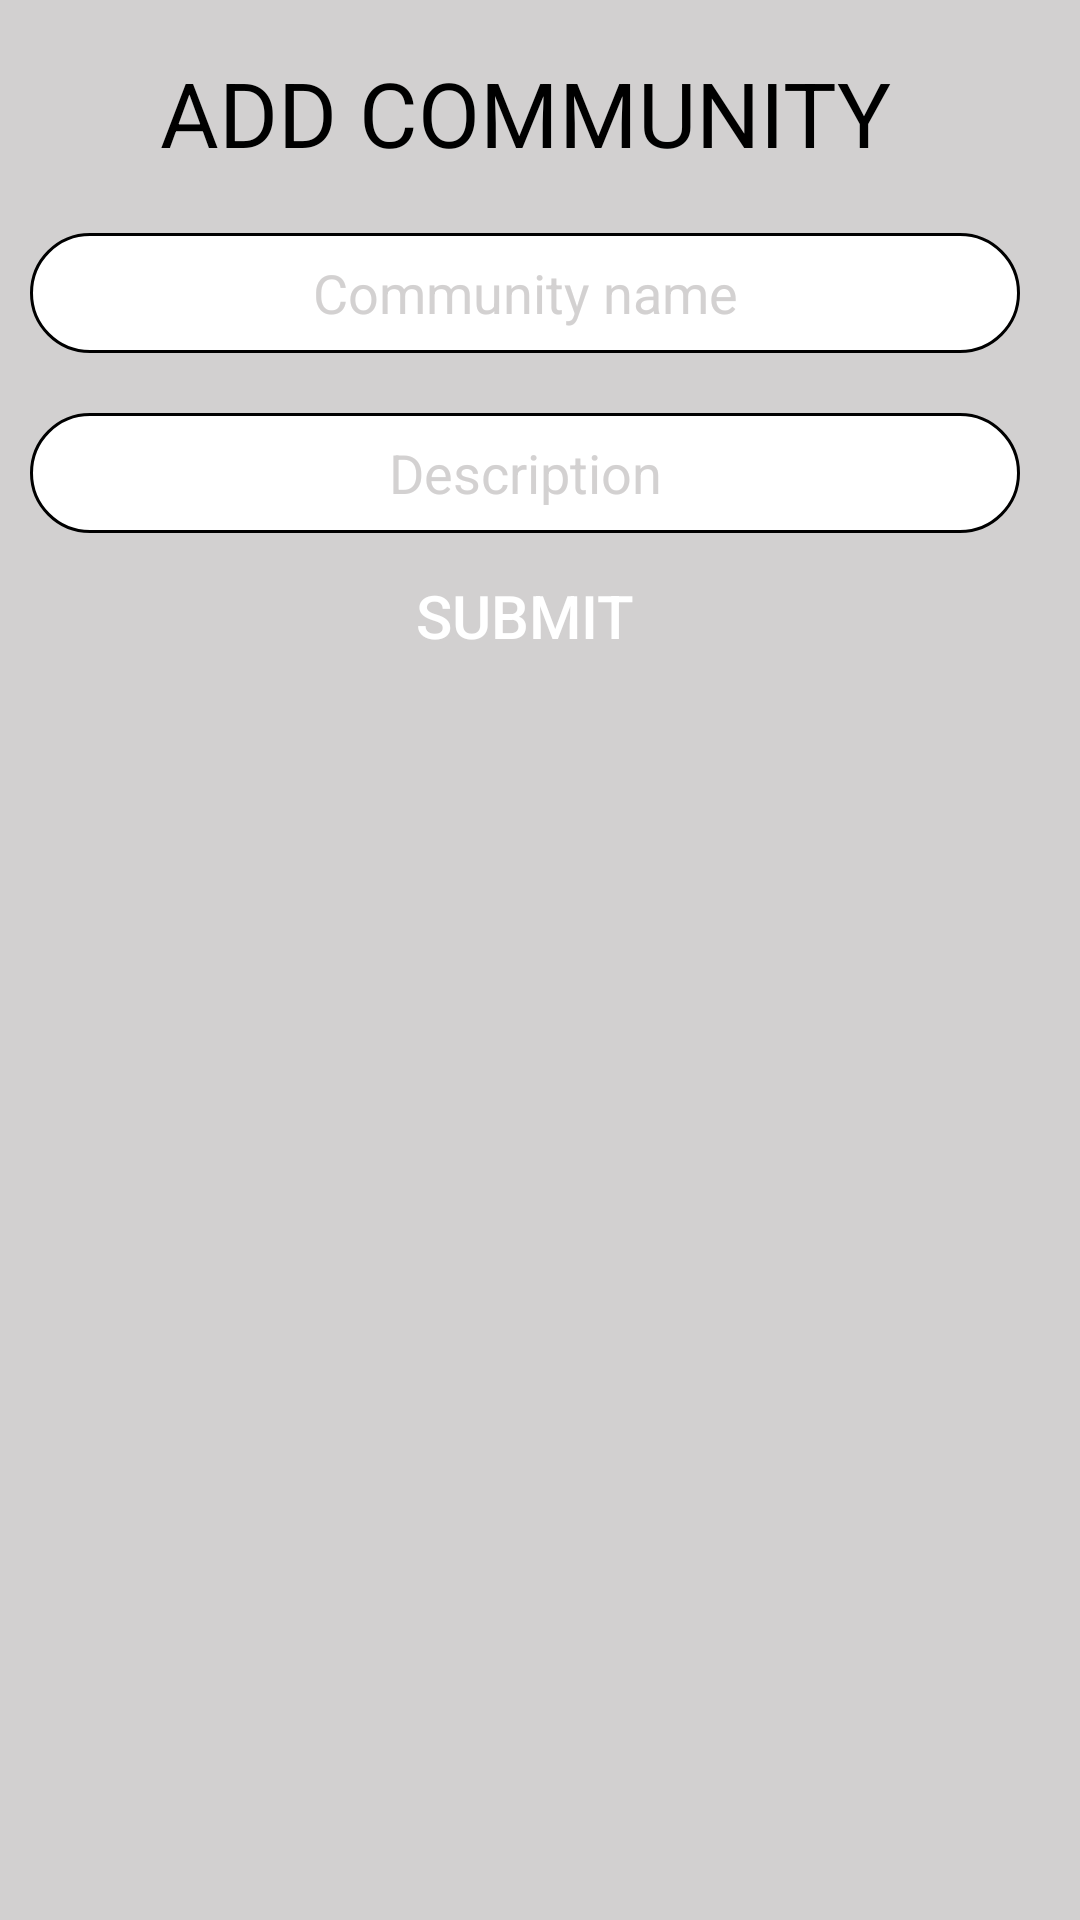

Produce the Android XML layout that renders to this screen, including the resource entries it uses.
<!-- AndroidManifest.xml: application theme Theme.RedditCloneAndroid -->
<!-- res/layout/fragment_add_community.xml -->
<?xml version="1.0" encoding="utf-8"?>

<RelativeLayout xmlns:android="http://schemas.android.com/apk/res/android"
    xmlns:app="http://schemas.android.com/apk/res-auto"
    xmlns:tools="http://schemas.android.com/tools"
    android:layout_width="match_parent"
    android:layout_height="match_parent"
    android:background="@color/backgroundGray"
    tools:context=".FragmentAddCommunity">

    <LinearLayout
        android:layout_width="wrap_content"
        android:layout_height="match_parent"
        android:gravity="center"
        android:layout_marginLeft="10dp"
        android:layout_marginRight="20dp"
        android:orientation="vertical">

        <TextView
            android:id="@+id/textView15"
            android:textAlignment="center"
            android:layout_width="330dp"
            android:textColor="@color/black"
            android:textSize="30dp"
            android:layout_height="wrap_content"
            android:text="ADD COMMUNITY" />

        <EditText
            android:id="@+id/communityNameTxt"
            android:layout_marginTop="20dp"
            android:textAlignment="center"
            android:background="@drawable/border_text_edit"
            android:layout_width="match_parent"
            android:textColor="@color/black"
            android:layout_height="40dp"
            android:textColorHint="@color/backgroundGray"
            android:hint="Community name"
            />

        <EditText
            android:id="@+id/descriptionTxt"
            android:layout_marginTop="20dp"
            android:textAlignment="center"
            android:textColor="@color/black"
            android:background="@drawable/border_text_edit"
            android:layout_width="match_parent"
            android:layout_height="40dp"
            android:textColorHint="@color/backgroundGray"
            android:hint="Description"
            />

        <androidx.appcompat.widget.AppCompatButton
            android:id="@+id/btnAddCommunity"
            android:layout_marginTop="10dp"
            android:layout_width="200dp"
            android:layout_height="35dp"
            android:background="@drawable/log_in_btn"
            android:text="@string/submit"
            android:textColor="@color/white"
            android:textSize="20dp" />

        <Space
            android:layout_width="match_parent"
            android:layout_height="400dp" />
    </LinearLayout>
</RelativeLayout>
<!-- resources referenced by this layout -->
<resources>
  <color name="backgroundGray">#BCC3C0C0</color>
  <color name="black">#FF000000</color>
  <color name="white">#FFFFFFFF</color>
  <!-- drawable border_text_edit (drawable) -->
  <shape
      xmlns:android="http://schemas.android.com/apk/res/android"
      android:shape="rectangle">
      <solid
          android:color="@color/white"
          />
  
      <corners
          android:radius="50dp"
          />
      <stroke
          android:color="@color/black"
          android:width="1dp"/>
  </shape>
  <string name="submit">Submit</string>
  <style name="Theme.RedditCloneAndroid" parent="Theme.MaterialComponents.DayNight.DarkActionBar">
          
          <item name="colorPrimary">@color/purple_500</item>
          <item name="colorPrimaryVariant">@color/purple_700</item>
          <item name="colorOnPrimary">@color/white</item>
          
          <item name="colorSecondary">@color/teal_200</item>
          <item name="colorSecondaryVariant">@color/teal_700</item>
          <item name="colorOnSecondary">@color/black</item>
          
          <item name="android:statusBarColor" tools:targetApi="l">?attr/colorPrimaryVariant</item>
          
      </style>
  <color name="purple_500">#FF6200EE</color>
  <color name="purple_700">#FF3700B3</color>
  <color name="teal_200">#FF03DAC5</color>
  <color name="teal_700">#FF018786</color>
</resources>
